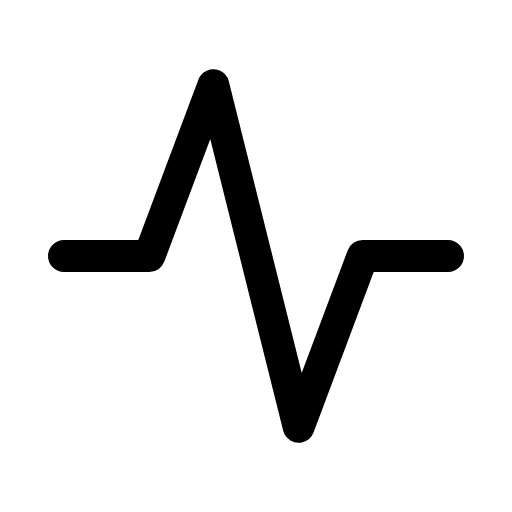
t = 0.00 s
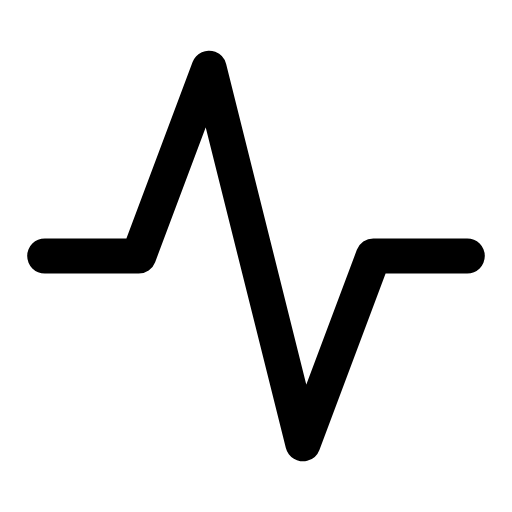
t = 0.12 s
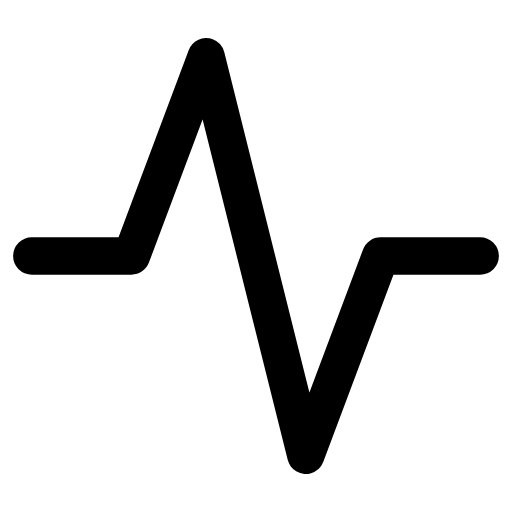
t = 0.29 s
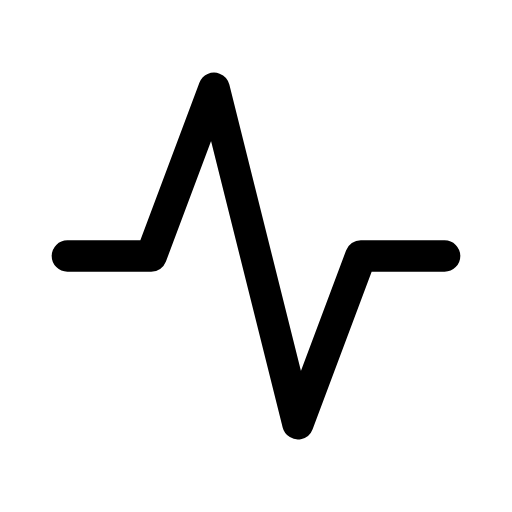
t = 0.39 s
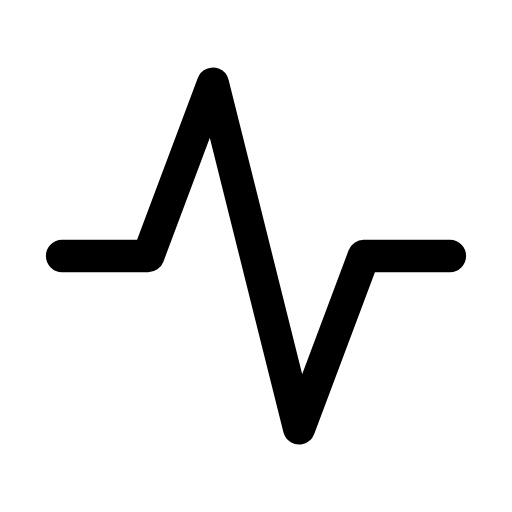
t = 0.52 s
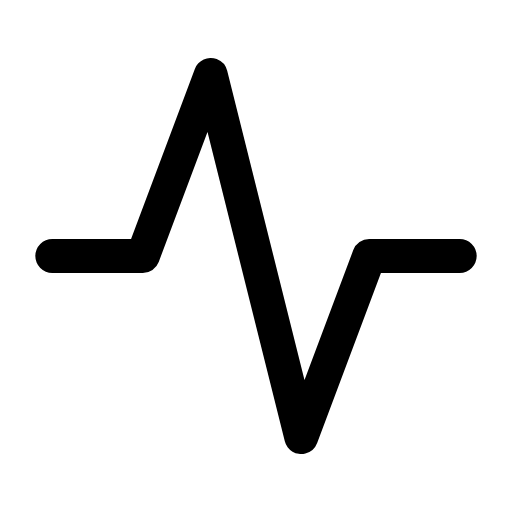
t = 0.65 s

The animated SVG that drew these frames (rendered in a browser with its animation timeline set to each time). Animation: 1 CSS @keyframes rule; one cycle of 0.80 s, repeats indefinitely.

<svg xmlns="http://www.w3.org/2000/svg" viewBox="0 0 24 24" width="24" height="24" class="rd-a-activity" data-rd-animate="hover"><style>.rd-a-activity{overflow:visible}.rd-a-activity *{transform-box:view-box}.rd-a-activity .a{transform-origin:12px 12px}@media (prefers-reduced-motion:no-preference){.rd-a-activity[data-rd-animate="hover"]:hover .a,:hover>.rd-a-activity[data-rd-animate="parent"] .a,.rd-a-activity[data-rd-animate="play"] .a,.rd-a-activity[data-rd-animate="loop"] .a{animation:rd-activity-m calc(0.8s*var(--rd-speed,1)) ease-in-out}.rd-a-activity[data-rd-animate="loop"] *{animation-iteration-count:infinite!important}@keyframes rd-activity-m{0%,100%{scale:1}30%{scale:1.2}55%{scale:.95}75%{scale:1.07}}}</style><g fill="none" stroke="currentColor" stroke-linecap="round" stroke-linejoin="round" stroke-width="1.5"><g class="a"><path d="M3 12h4l3-8 4 16 3-8h4"/></g></g></svg>
